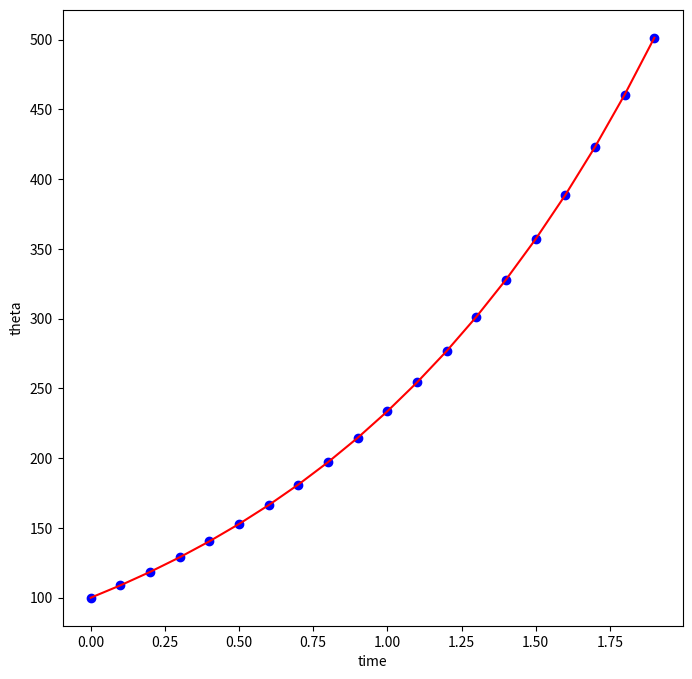

Reproduce this figure in Python.
import numpy as np
from scipy.integrate import odeint
import matplotlib.pyplot as plt


def f(y, t, params):
    derivs = params * y
    return derivs


def miu(umax, S, Ks):
    miuvalue = (umax * S) / (Ks + S)
    return miuvalue


S = 1000
umax = 0.86
Ks = 13.6

# Parameters
miuvalue = miu(umax, S, Ks)

# Initial values
X0 = 100.0  # initial biomass population

# Bundle parameters for ODE solver
params = [miuvalue]

# Bundle initial conditions for ODE solver
y0 = [X0]

# Make time array for solution
tStop = 2.
tInc = 0.1
t = np.arange(0., tStop, tInc)

# Call the ODE solver
psoln = odeint(f, y0, t, args=(params,))

# Plot results
fig = plt.figure(1, figsize=(8, 8))

# Plot theta as a function of time
ax1 = fig.add_subplot(111)
temp = psoln[:, 0]
ax1.plot(t, temp, 'bo', t, X0 * np.exp(miuvalue * t), 'r-')
ax1.set_xlabel('time')
ax1.set_ylabel('theta')
plt.show()
